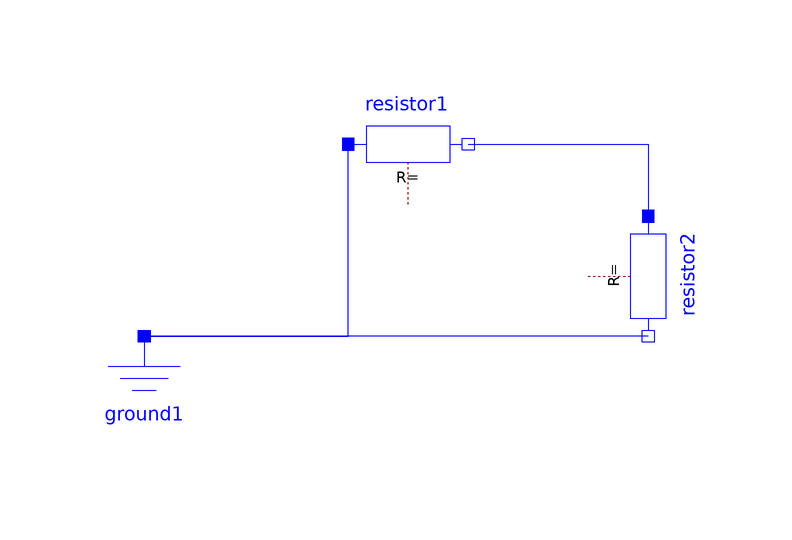

The Modelica model whose source follows is shown above as a component diagram (icons at their Placement, wires along their Line points).

model ResistorTest
  Modelica.Electrical.Analog.Basic.Ground ground1 annotation(Placement(visible = true, transformation(origin = {-56, 14}, extent = {{-10, -10}, {10, 10}}, rotation = 0)));
  Modelica.Electrical.Analog.Basic.Resistor resistor1 annotation(Placement(visible = true, transformation(origin = {-12, 56}, extent = {{-10, -10}, {10, 10}}, rotation = 0)));
  Modelica.Electrical.Analog.Basic.Resistor resistor2 annotation(Placement(visible = true, transformation(origin = {28, 34}, extent = {{-10, -10}, {10, 10}}, rotation = -90)));
//  fibs f;
//  test2 t;
equation
  connect(resistor1.R, ground1.p) annotation(Line(points = {{28, 24}, {-56, 24}}, color = {0, 0, 255}));
  connect(resistor1.n, resistor2.p) annotation(Line(points = {{-2, 56}, {28, 56}, {28, 44}}, color = {0, 0, 255}));
  connect(ground1.p, resistor1.p) annotation(Line(points = {{-56, 24}, {-22, 24}, {-22, 56}}, color = {0, 0, 255}));
  annotation(uses(Modelica(version = "3.2.1")));
  x = 0.5;
end ResistorTest;